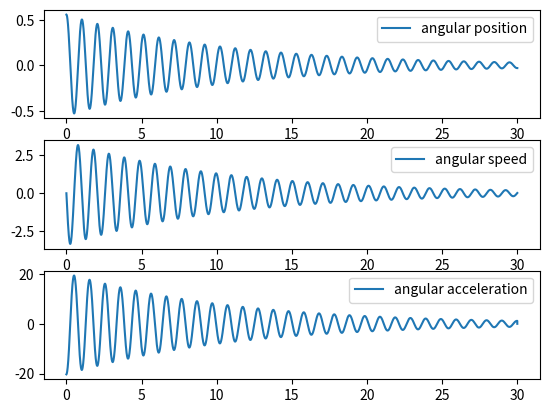
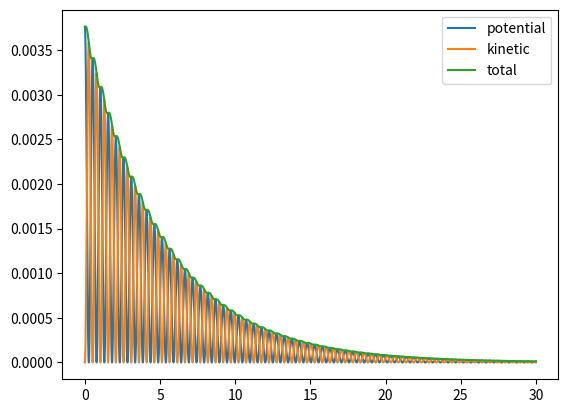
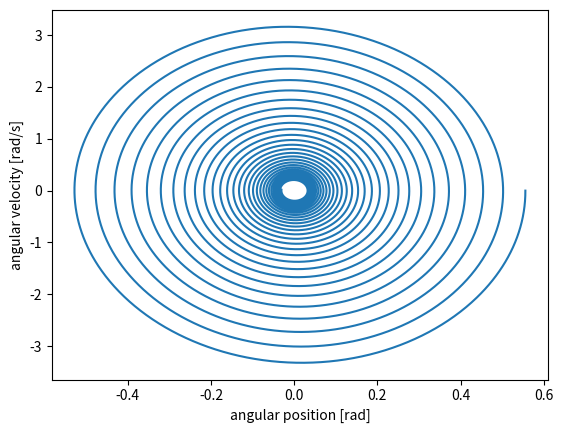

Generate these figures, in order, with matplotlib:
import math
import matplotlib.pyplot as plt
import numpy as np

### Constantes

g = 9.81         # gravitation [m/s**2]

### Paramètres du système

l = 0.255         # longueur du pendule [m]
m = 0.01          # masse du prehenseur [kg]
b = 0.00015         # coefficient de frottement [kg*m^2/s]


### Paramètres de la simulation

step = 0.001                       # pas (dt) [s]
end = 30                           # durée [s]
theta_0 = 0.5555125041788009       # position angulaire initiale [rad]				(from experimental data)
theta_dot_0 = 0                    # vitesse_angulaire initiale [rad/s]
x_c_0 = 0                          # position du cart initiale [m]
v_c_0 = 0.0                        # vitesse du cart initiale initiale [m/s]



### mouvement chariot

USE_POS = True			# True: cart movement from position, False, from acceleration

### Fonction de déplacement du Cart

def get_cart_motion(time, mode, pulsation=1, amplitude=1):
    match mode:
        case "const":
            return 0
        case "sinus":
            return amplitude * math.sin(pulsation * time)
        case "square":
            if USE_POS:
                raise Exception("Square Function is not continuous, therefore not allowed to use for Position")
            s = math.sin(pulsation*time)
            if s != 0:
                return amplitude * abs(s)/s
            return 0
        case "triangle":
            y = pulsation*time/math.pi
            return amplitude * (abs(y-int(y)-0.5) * 4 - 1)


t = np.arange(0, end, step)
theta = np.empty_like(t)          
theta_dot = np.empty_like(t)
theta_dot_dot = np.empty_like(t)

x_c = np.empty_like(t)
v_c = np.empty_like(t)
a_c = np.empty_like(t)

e_pot = np.empty_like(t)
e_kin = np.empty_like(t)
e_tot = np.empty_like(t)

    
def simulation(motion_type: str):
    """
    pre: motion_type: string, which formula to use with the simulation for the cart movement ("const", "sinus", "triangle", "square")
    post: exécute une simulation jusqu'à t=end par pas de dt=step.
          Remplit les listes theta, theta_dot, theta_dot_dot
          avec les positions, vitesses et accélérations angulaire du pendule.
    """
    # conditions initiales
    theta[0] = theta_0
    theta_dot[0] = theta_dot_0
    
    x_c[0] = x_c_0
    v_c[0] = v_c_0
    
    for i in range(len(t)-1):

        dt = step
        
        # calcule de la position du cart
        if USE_POS:
            x_c[i+1] = get_cart_motion(t[i], motion_type)
            v_c[i+1] = (x_c[i+1]-x_c[i])/dt
            a_c[i+1] = (v_c[i+1]-v_c[i])/dt
        else:
            a_c[i] = get_cart_motion(t[i], motion_type)
            v_c[i+1] = v_c[i] + a_c[i] * dt
            x_c[i+1] = x_c[i] + v_c[i] * dt
        
        # calcule de l'acceleration avec les conditions actuelles

        theta_dot_dot[i] = -g/l*math.sin(theta[i]) - a_c[i]/l*math.cos(theta[i]) - b/(m*l**2)*theta_dot[i]

        # calcul accélération, vitesse, position
        theta_dot[i+1] = theta_dot[i] + theta_dot_dot[i] * dt
        theta[i+1] = theta[i] + theta_dot[i] * dt



def graphiques():
    
    plt.figure(1)
    plt.subplot(3,1,1)
    plt.plot(t,theta, label="angular position")
    plt.legend()
    plt.subplot(3,1,2)
    plt.plot(t,theta_dot, label="angular speed")
    plt.legend()
    plt.subplot(3,1,3)
    plt.plot(t,theta_dot_dot, label="angular acceleration")
    plt.legend()
    plt.show()

def get_kinetic_energy(i):
    """ Calculates kinetic energy
    pre: i: int, current iteration
    post: float, kinetic energy
    """
    vel_c = np.array([v_c[i], 0])       # vitesse du chariot vecteur en 2 dimensions (x,y) -> (v_c, 0)
    speed = l * theta_dot[i]            # vitesse du pendule relative au chariot (scalaire)
    vel_rel_p = np.array([speed * math.sin(theta[i]), speed * math.cos(theta[i])])  # vitesse vectorielle
    vel_abs = vel_c + vel_rel_p         # vitesse absolue du pendule
    speed_abs = math.sqrt(vel_abs[0]**2 + vel_abs[1]**2)
    
    return 0.5 * m * speed_abs**2
    
def calculate_energy():
    for i in range(len(t)):
        e_pot[i] = m * g * l * (1-math.cos(theta[i]))   # mgh
        e_kin[i] = get_kinetic_energy(i) # speed of cart + speedc
        e_tot[i] = e_pot[i] + e_kin[i] 

def graph_energy():
    plt.figure(2)
    plt.plot(t, e_pot , label="potential")
    plt.plot(t, e_kin, label="kinetic")
    plt.plot(t, e_tot, label="total")
    plt.legend()
    plt.show()

def graph_phase():
    plt.figure(3)
    plt.plot(theta, theta_dot)
    plt.xlabel("angular position [rad]")
    plt.ylabel("angular velocity [rad/s]")
    plt.show()

### module
def simulate(motion):
    simulation(motion)
    calculate_energy()
    
### programme principal
if __name__ == '__main__':
    
    simulation("const")
    graphiques()
    calculate_energy()
    graph_energy()
    graph_phase()

